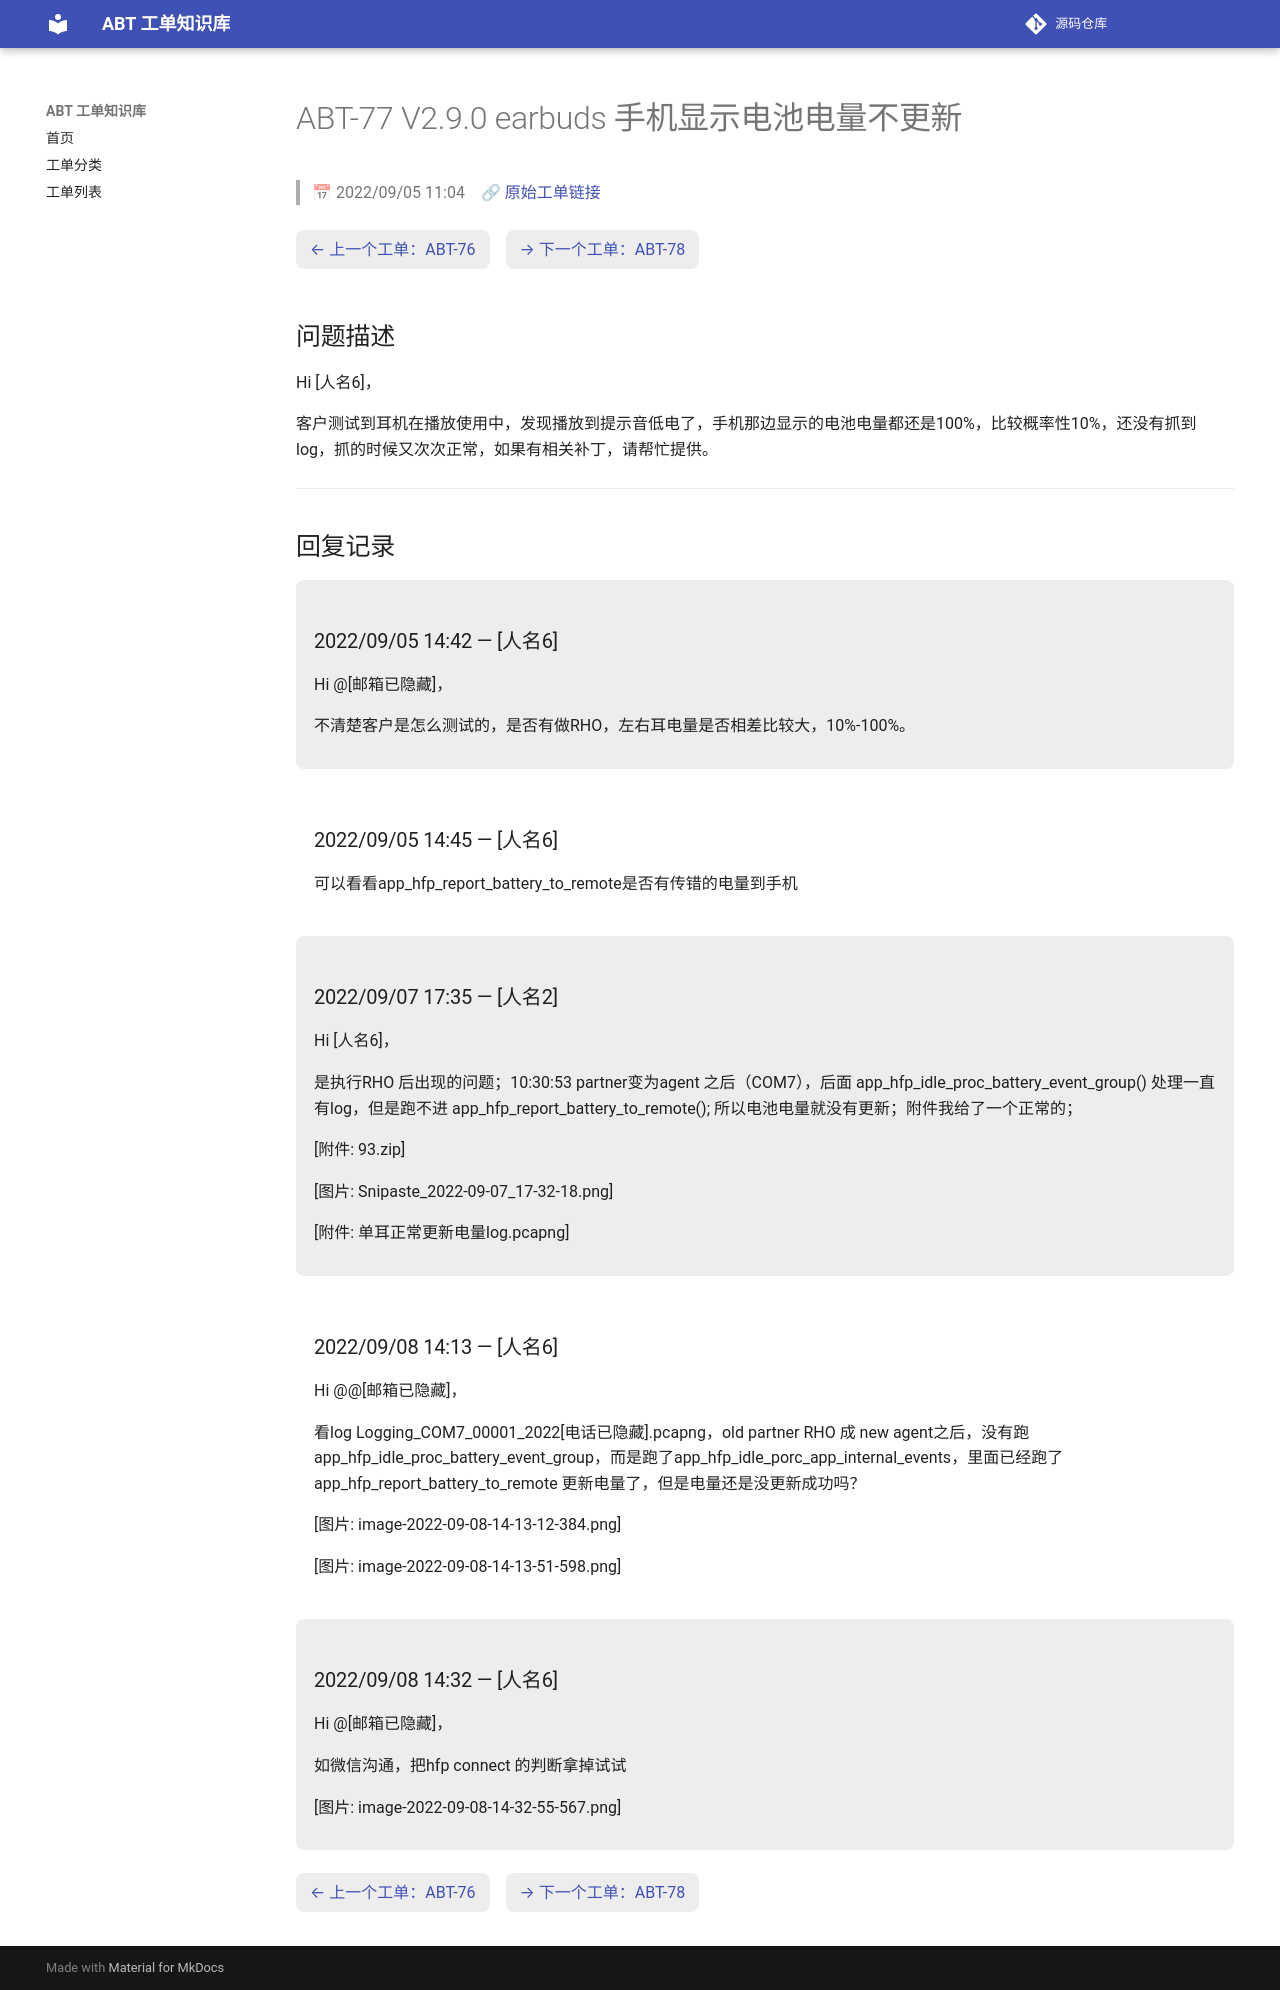

repository: luckycee/airoha-kb · page: tickets/ABT-77/index.html · generator: mkdocs

---
id: ABT-77
title: "V2.9.0 earbuds 手机显示电池电量不更新"
date: 2022/09/05 11:04
status: Closed
source: https://eservice.airoha.com.tw/servicedesk/customer/portal/1038/MIUIX1565-77
---

# ABT-77 V2.9.0 earbuds 手机显示电池电量不更新

> 📅 2022/09/05 11:04　🔗 [原始工单链接](https://eservice.airoha.com.tw/servicedesk/customer/portal/1038/MIUIX1565-77)

<div class="ticket-nav" markdown="1">

[← 上一个工单：ABT-76](ABT-76.md)　[→ 下一个工单：ABT-78](ABT-78.md)

</div>

## 问题描述

Hi [人名6]，

客户测试到耳机在播放使用中，发现播放到提示音低电了，手机那边显示的电池电量都还是100%，比较概率性10%，还没有抓到log，抓的时候又次次正常，如果有相关补丁，请帮忙提供。

---

## 回复记录

<div class="reply odd" markdown="1">

### 2022/09/05 14:42 — [人名6]

Hi @[邮箱已隐藏]，

不清楚客户是怎么测试的，是否有做RHO，左右耳电量是否相差比较大，10%-100%。

</div>

<div class="reply even" markdown="1">

### 2022/09/05 14:45 — [人名6]

可以看看app_hfp_report_battery_to_remote是否有传错的电量到手机

</div>

<div class="reply odd" markdown="1">

### 2022/09/07 17:35 — [人名2]

Hi [人名6]，

是执行RHO 后出现的问题；10:30:53 partner变为agent 之后（COM7），后面 app_hfp_idle_proc_battery_event_group() 处理一直有log，但是跑不进 app_hfp_report_battery_to_remote(); 所以电池电量就没有更新；附件我给了一个正常的；

[附件: 93.zip]

[图片: Snipaste_2022-09-07_17-32-18.png]

[附件: 单耳正常更新电量log.pcapng]

</div>

<div class="reply even" markdown="1">

### 2022/09/08 14:13 — [人名6]

Hi @@[邮箱已隐藏]，

看log Logging_COM7_00001_2022[电话已隐藏].pcapng，old partner RHO 成 new agent之后，没有跑app_hfp_idle_proc_battery_event_group，而是跑了app_hfp_idle_porc_app_internal_events，里面已经跑了app_hfp_report_battery_to_remote 更新电量了，但是电量还是没更新成功吗？

[图片: image-2022-09-08-14-13-12-384.png]

[图片: image-2022-09-08-14-13-51-598.png]

</div>

<div class="reply odd" markdown="1">

### 2022/09/08 14:32 — [人名6]

Hi @[邮箱已隐藏]，

如微信沟通，把hfp connect 的判断拿掉试试

[图片: image-2022-09-08-14-32-55-567.png]

</div>

<div class="ticket-nav" markdown="1">

[← 上一个工单：ABT-76](ABT-76.md)　[→ 下一个工单：ABT-78](ABT-78.md)

</div>
